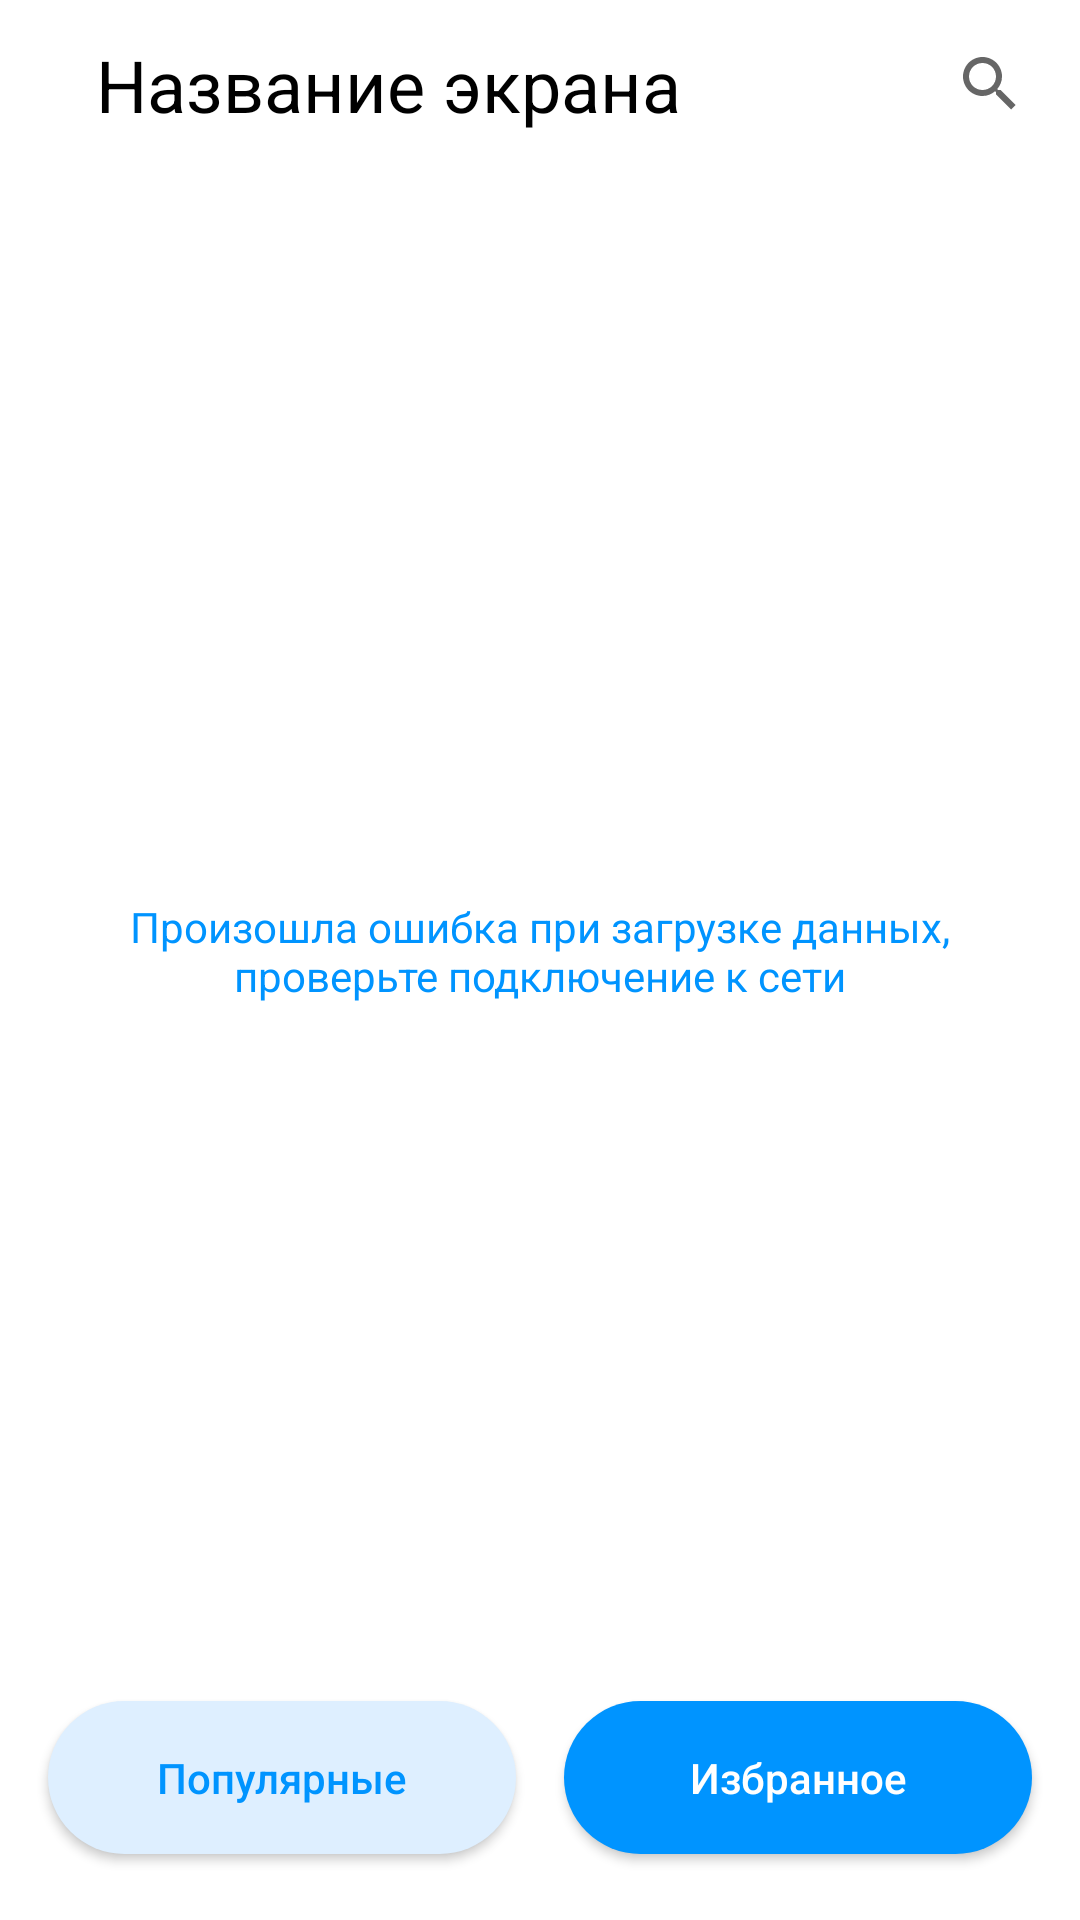

Here is an Android app screen rendered from its layout file. Give the layout XML and the strings, colors and styles it references.
<!-- AndroidManifest.xml: application theme Theme.Stafeev -->
<!-- res/layout/fragment_movie_list.xml -->
<?xml version="1.0" encoding="utf-8"?>
<androidx.constraintlayout.widget.ConstraintLayout xmlns:android="http://schemas.android.com/apk/res/android"
    xmlns:app="http://schemas.android.com/apk/res-auto"
    xmlns:tools="http://schemas.android.com/tools"
    android:layout_width="match_parent"
    android:layout_height="match_parent"
    tools:context=".presentaion.fragments.MovieListFragment">

    <include
        android:id="@+id/custom_toolbar"
        layout="@layout/custom_toolbar"
        app:layout_constraintEnd_toEndOf="parent"
        app:layout_constraintStart_toStartOf="parent"
        app:layout_constraintTop_toTopOf="parent" />

    <androidx.recyclerview.widget.RecyclerView
        android:id="@+id/rvMovie"
        android:layout_width="0dp"
        android:layout_height="0dp"
        android:layout_marginTop="8dp"
        android:layout_marginBottom="8dp"
        app:layoutManager="androidx.recyclerview.widget.LinearLayoutManager"
        app:layout_constraintBottom_toTopOf="@+id/buttonPop"
        app:layout_constraintEnd_toEndOf="parent"
        app:layout_constraintStart_toStartOf="parent"
        app:layout_constraintTop_toBottomOf="@+id/custom_toolbar" />

    <com.google.android.material.button.MaterialButton
        android:id="@+id/buttonPop"
        android:layout_width="0dp"
        android:layout_height="wrap_content"
        android:layout_marginStart="16dp"
        android:layout_marginEnd="8dp"
        android:layout_marginBottom="16dp"
        android:letterSpacing="0"
        android:padding="16dp"
        android:text="Популярные"
        android:textAllCaps="false"
        android:textColor="#0094FF"
        app:backgroundTint="#DEEFFF"
        app:cornerRadius="100dp"
        app:layout_constraintBottom_toBottomOf="parent"
        app:layout_constraintEnd_toStartOf="@+id/buttonFav"
        app:layout_constraintHorizontal_bias="0.5"
        app:layout_constraintStart_toStartOf="parent" />

    <com.google.android.material.button.MaterialButton
        android:id="@+id/buttonFav"
        android:layout_width="0dp"
        android:layout_height="wrap_content"
        android:layout_marginStart="8dp"
        android:layout_marginEnd="16dp"
        android:layout_marginBottom="16dp"
        android:letterSpacing="0"
        android:padding="16dp"
        android:text="Избранное"
        android:textAllCaps="false"
        app:backgroundTint="#0094FF"
        app:cornerRadius="100dp"
        app:layout_constraintBottom_toBottomOf="parent"
        app:layout_constraintEnd_toEndOf="parent"
        app:layout_constraintHorizontal_bias="0.5"
        app:layout_constraintStart_toEndOf="@+id/buttonPop" />

    <TextView
        android:id="@+id/tvError"
        android:layout_width="0dp"
        android:layout_height="wrap_content"
        android:layout_marginStart="40dp"
        android:layout_marginEnd="40dp"
        android:text="Произошла ошибка при загрузке данных, проверьте подключение к сети"
        android:textAlignment="center"
        android:textColor="#0094FF"
        app:layout_constraintBottom_toBottomOf="@+id/rvMovie"
        app:layout_constraintEnd_toEndOf="parent"
        app:layout_constraintHorizontal_bias="0.0"
        app:layout_constraintStart_toStartOf="parent"
        app:layout_constraintTop_toTopOf="@+id/rvMovie"
        app:layout_constraintVertical_bias="0.519" />

    <ImageView
        android:id="@+id/ivError"
        android:layout_width="wrap_content"
        android:layout_height="wrap_content"
        android:src="@drawable/ic_error"
        app:layout_constraintBottom_toTopOf="@+id/tvError"
        app:layout_constraintEnd_toEndOf="parent"
        app:layout_constraintHorizontal_bias="0.498"
        app:layout_constraintStart_toStartOf="parent"
        app:layout_constraintTop_toTopOf="@+id/rvMovie"
        app:layout_constraintVertical_bias="0.748" />

</androidx.constraintlayout.widget.ConstraintLayout>
<!-- res/layout/custom_toolbar.xml (included above) -->
<?xml version="1.0" encoding="utf-8"?>
<androidx.constraintlayout.widget.ConstraintLayout xmlns:android="http://schemas.android.com/apk/res/android"
    xmlns:app="http://schemas.android.com/apk/res-auto"
    xmlns:tools="http://schemas.android.com/tools"
    android:layout_width="match_parent"
    android:layout_height="?android:actionBarSize">

    <TextView
        android:id="@+id/tvScreenName"
        android:layout_width="wrap_content"
        android:layout_height="wrap_content"
        android:layout_marginStart="16dp"
        android:layout_marginEnd="8dp"
        android:textAlignment="center"
        android:textColor="#000000"
        android:textSize="24sp"
        app:layout_constraintBottom_toBottomOf="parent"
        app:layout_constraintEnd_toEndOf="parent"
        app:layout_constraintHorizontal_bias="0.0"
        app:layout_constraintStart_toEndOf="@+id/ivBack"
        app:layout_constraintTop_toTopOf="parent"
        tools:text="Название экрана" />

    <ImageView
        android:id="@+id/ivBack"
        android:layout_width="wrap_content"
        android:layout_height="wrap_content"
        android:layout_marginStart="16dp"
        app:layout_constraintBottom_toBottomOf="parent"
        app:layout_constraintStart_toStartOf="parent"
        app:layout_constraintTop_toTopOf="parent"
        app:srcCompat="@drawable/ic_back" />

    <androidx.appcompat.widget.SearchView
        android:id="@+id/searchView"
        android:layout_width="wrap_content"
        android:layout_height="0dp"
        android:layout_marginTop="8dp"
        android:layout_marginBottom="8dp"
        app:layout_constraintBottom_toBottomOf="parent"
        app:layout_constraintEnd_toEndOf="parent"
        app:layout_constraintHorizontal_bias="0.929"
        app:layout_constraintStart_toEndOf="@+id/tvScreenName"
        app:layout_constraintTop_toTopOf="parent"
        app:layout_constraintVertical_bias="1.0"
        app:queryHint="Enter" />


</androidx.constraintlayout.widget.ConstraintLayout>
<!-- resources referenced by this layout -->
<resources>
  <style name="Theme.Stafeev" parent="Theme.MaterialComponents.DayNight.NoActionBar">
          
          <item name="colorPrimary">@color/purple_500</item>
          <item name="colorPrimaryVariant">@color/purple_700</item>
          <item name="colorOnPrimary">@color/white</item>
          
          <item name="colorSecondary">@color/teal_200</item>
          <item name="colorSecondaryVariant">@color/teal_700</item>
          <item name="colorOnSecondary">@color/black</item>
          
          <item name="android:statusBarColor">@color/white</item>
          
          <item name="android:windowLightStatusBar">true</item>
  
          <item name="searchIcon">@drawable/ic_search</item>
      </style>
  <!-- not gathered from this repository: default colours our renderer supplied (Android Studio template values) -->
  <color name="purple_500">#FF6200EE</color>
  <color name="purple_700">#FF3700B3</color>
  <color name="teal_200">#FF03DAC5</color>
  <color name="teal_700">#FF018786</color>
  <color name="black">#FF000000</color>
  <color name="white">#FFFFFFFF</color>
</resources>
